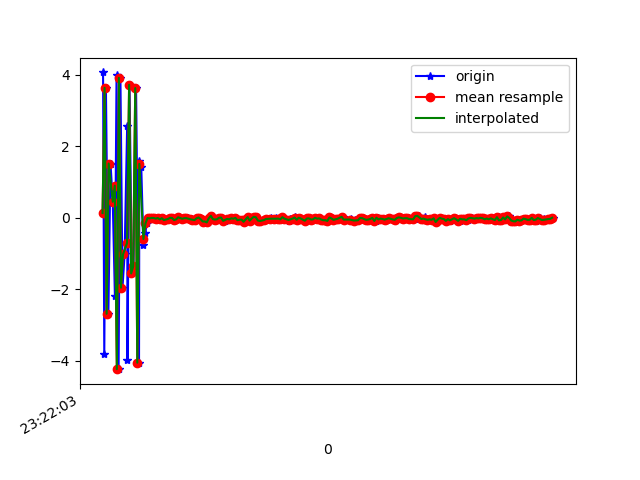

The data file committed next to this chart (first rows):
1618183323525, 878986466551844, 4.0602345, 0.5415931, -2.093303
1618183323537, 878986485782614, -3.806, -0.6627, 2.61
1618183323553, 878986505013384, 3.631, 0.5301, -3.226
1618183323577, 878986524244154, -2.689, -0.3827, 5.972
1618183323598, 878986543474924, 1.513, 0.2019, -7.399
1618183323620, 878986562705694, 0.4441, 0.2884, 9.778
1618183323641, 878986581936464, -2.191, -0.4983, -8.755
1618183323657, 878986601167234, 3.977, 0.646, 7.045
1618183323677, 878986620398004, -4.238, -0.7864, -2.343
1618183323695, 878986639628774, 3.909, 0.469, -2.404
1618183323715, 878986658859544, -1.959, -0.194, 7.559
1618183323736, 878986678090314, -1.03, -0.236, -8.982
1618183323761, 878986697321084, 2.563, 0.7214, 8.08
1618183323764, 878986716551854, -3.978, -0.7061, -3.137
1618183323784, 878986735782624, 3.715, 0.6202, -2.152
1618183323806, 878986755013394, -1.561, -0.09448, 8.141
1618183323823, 878986774244164, -1.364, -0.4117, -8.967
1618183323848, 878986793474934, 3.622, 0.7063, 6.198
1618183323877, 878986812705704, -4.056, -0.6007, 1.012
1618183323880, 878986831936474, 1.597, 0.3291, -6.792
1618183323899, 878986851167244, 1.41, 0.4254, 8.664
1618183323920, 878986870398014, -0.7696, 0.03628, 0.4125
1618183323935, 878986889628784, -0.4275, -0.1684, -0.07534
1618183323958, 878986908859554, -0.1618, -0.008216, 0.1486
1618183323975, 878986928090324, -0.0118, -0.02808, 0.3634
1618183323994, 878986947321094, -0.02169, 0.04656, 0.2946
1618183324013, 878986966551864, -0.007783, 0.03085, 0.227
1618183324032, 878986985782634, -0.01038, 0.05981, 0.2072
1618183324052, 878987005013404, -0.02739, 0.01952, 0.2163
1618183324072, 878987024244174, -0.0107, 0.0697, 0.2261
1618183324090, 878987043474944, -0.04896, 0.07416, 0.2174
1618183324109, 878987062705714, -0.01583, 0.01259, 0.2853
1618183324137, 878987081936484, -0.06848, 0.03365, 0.2654
1618183324160, 878987101167254, -0.0376, 0.01494, 0.256
1618183324192, 878987120398024, 4.272461E-4, 0.0562, 0.2301
1618183324197, 878987139628794, -0.01422, 0.03746, 0.3008
1618183324200, 878987158859564, -0.009262, 0.07983, 0.2037
1618183324229, 878987178090334, -0.06874, 0.06186, 0.136
1618183324250, 878987197321104, -0.04966, 0.05223, 0.2227
1618183324265, 878987216551874, 0.02215, 0.1069, 0.2635
1618183324276, 878987235782644, -0.003853, 0.1057, 0.2209
1618183324306, 878987255013414, -0.0321, 0.09912, 0.1927
1618183324324, 878987274244184, -0.01563, 0.03012, 0.2348
1618183324346, 878987293474954, -0.02825, 0.01253, 0.2197
1618183324352, 878987312846506, -5.540848E-4, 0.005671, 0.2499
1618183324388, 878987332077276, -0.0469, 0.01508, 0.2323
1618183324391, 878987351308046, -0.04738, 0.04948, 0.2355
1618183324418, 878987370538816, -0.05688, 0.07276, 0.2061
1618183324435, 878987389769586, -0.06851, 0.09028, 0.2288
1618183324452, 878987409000356, -0.01822, 0.07303, 0.2403
1618183324476, 878987428231126, 0.003543, 0.1246, 0.2189
1618183324494, 878987447461896, -0.04446, 0.05304, 0.1913
1618183324512, 878987466692666, -0.1085, 0.07977, 0.2036
1618183324525, 878987485923436, -0.1075, 0.08383, 0.1176
1618183324551, 878987505154206, -0.1324, 0.1007, 0.1911
1618183324564, 878987524384976, -0.01901, 0.04498, 0.2564
1618183324588, 878987543615746, 0.05039, -0.01749, 0.2832
1618183324608, 878987562846516, -0.04337, -0.06228, 0.2795
1618183324629, 878987582077286, -0.05302, 0.03545, 0.2633
1618183324649, 878987601308056, -0.0455, 0.09384, 0.2036
1618183324663, 878987620538826, -0.004321, 0.1354, 0.1315
... 170 more rows
